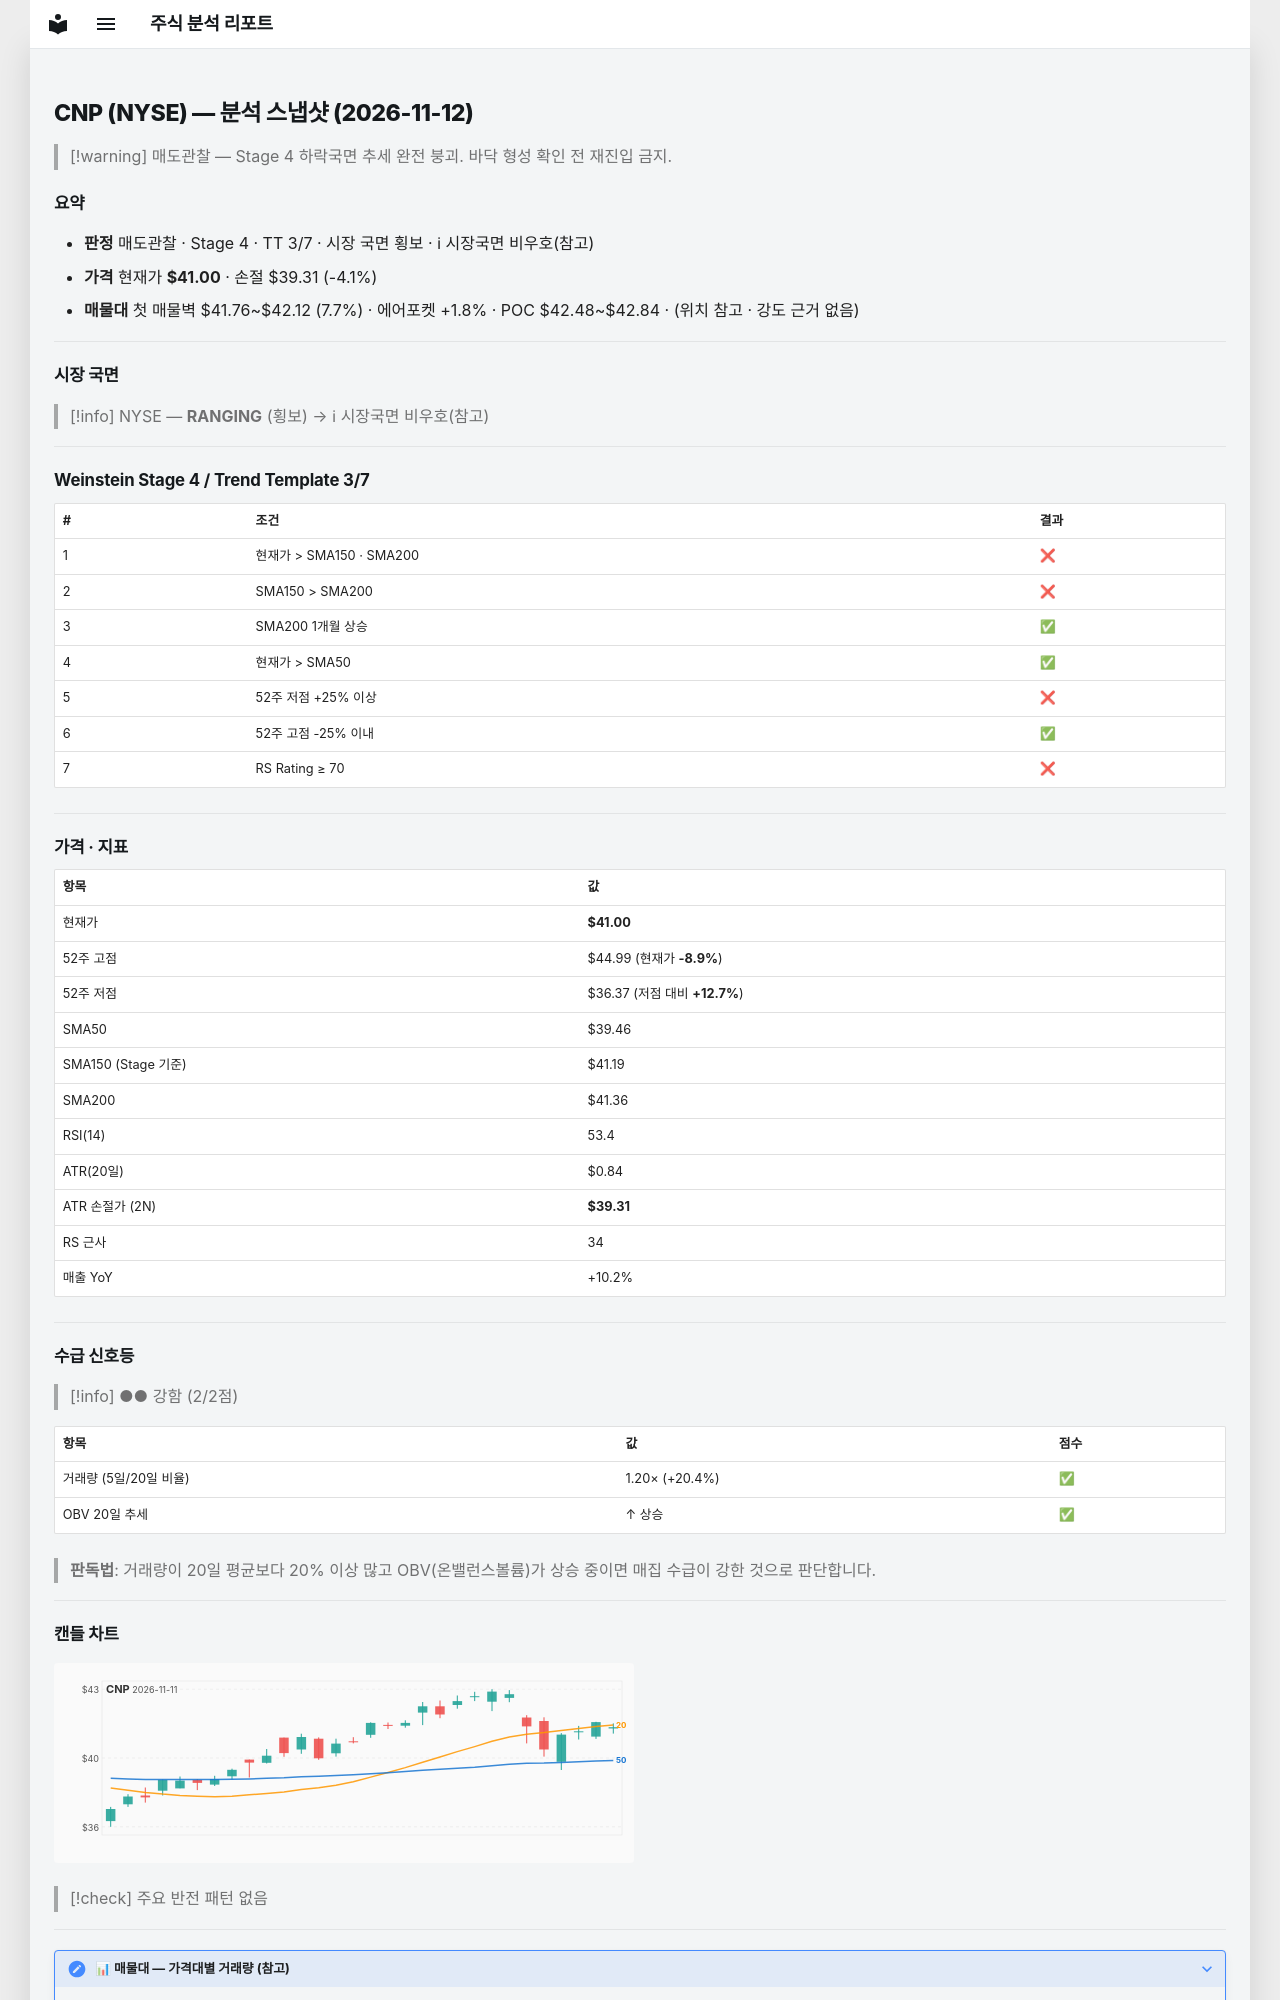

repository: soloandco/stock-reports · page: snapshots/CNP-2026-11-12/index.html · generator: mkdocs

---
type: analysis-snapshot
title: CNP 분석 스냅샷
ticker: CNP
market: NYSE
created: 2026-11-12
updated: 2026-11-12
bar-date: 2026-11-11
verdict: 매도관찰
real-rr: 2.36
sma50-gap-pct: 3.9
weekly-position: 저항대아래
weekly-overhead-price: 44.99
weekly-overhead-pct: 9.7
stage: 4
trend-template-score: 3
tt-max: 7
ma-set: sma-50-150-200
price: 41.0
stop-price: 39.31098410724239
market-regime: RANGING
supply-demand-score: 2/2
supply-demand-label: 강함
status: tracking
tags:
  - stock-agent
  - watchlist
  - CNP
  - analysis
related:
  - "[[analysis-template]]"
---

# CNP (NYSE) — 분석 스냅샷 (2026-11-12)

> [!warning] 매도관찰 — Stage 4 하락국면
> 추세 완전 붕괴. 바닥 형성 확인 전 재진입 금지.

## 요약

- **판정** 매도관찰 · Stage 4 · TT 3/7 · 시장 국면 횡보 · ℹ 시장국면 비우호(참고)
- **가격** 현재가 **$41.00** · 손절 $39.31 (-4.1%)
- **매물대** 첫 매물벽 $41.76~$42.12 (7.7%) · 에어포켓 +1.8% · POC $42.48~$42.84 · (위치 참고 · 강도 근거 없음)

---

## 시장 국면

> [!info] NYSE — **RANGING** (횡보) → ℹ 시장국면 비우호(참고)

---

## Weinstein Stage 4 / Trend Template 3/7

| # | 조건 | 결과 |
|---|------|------|
| 1 | 현재가 > SMA150 · SMA200 | ❌ |
| 2 | SMA150 > SMA200 | ❌ |
| 3 | SMA200 1개월 상승 | ✅ |
| 4 | 현재가 > SMA50 | ✅ |
| 5 | 52주 저점 +25% 이상 | ❌ |
| 6 | 52주 고점 -25% 이내 | ✅ |
| 7 | RS Rating ≥ 70 | ❌ |

---

## 가격 · 지표

| 항목 | 값 |
|------|---|
| 현재가 | **$41.00** |
| 52주 고점 | $44.99 (현재가 **-8.9%**) |
| 52주 저점 | $36.37 (저점 대비 **+12.7%**) |
| SMA50 | $39.46 |
| SMA150 (Stage 기준) | $41.19 |
| SMA200 | $41.36 |
| RSI(14) | 53.4 |
| ATR(20일) | $0.84 |
| ATR 손절가 (2N) | **$39.31** |
| RS 근사 | 34 |
| 매출 YoY | +10.2% |

---
## 수급 신호등

> [!info] ●● 강함 (2/2점)

| 항목 | 값 | 점수 |
|------|------|------|
| 거래량 (5일/20일 비율) | 1.20× (+20.4%) | ✅ |
| OBV 20일 추세 | ↑ 상승 | ✅ |

> **판독법**: 거래량이 20일 평균보다 20% 이상 많고 OBV(온밸런스볼륨)가 상승 중이면 매집 수급이 강한 것으로 판단합니다.

---
